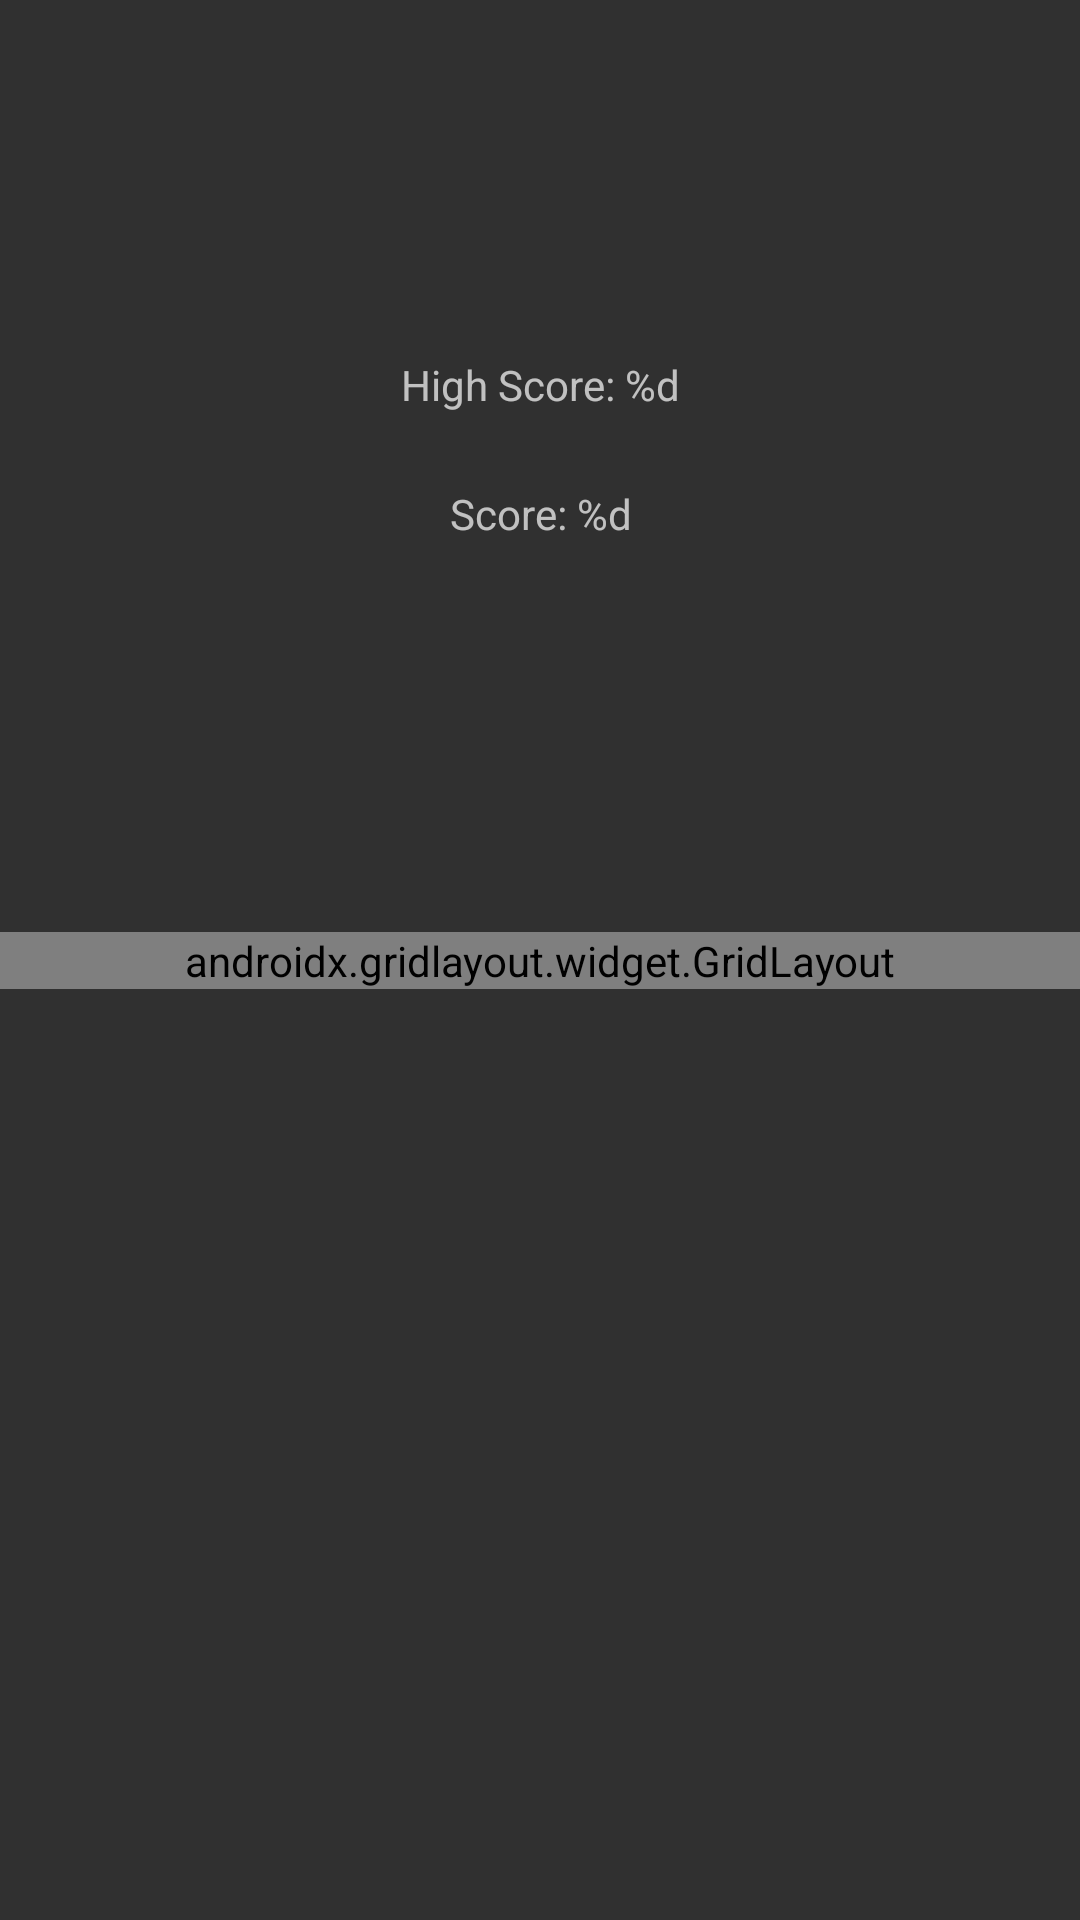

Here is an Android app screen rendered from its layout file. Give the layout XML and the strings, colors and styles it references.
<!-- AndroidManifest.xml: activity theme Theme.AppCompat.NoActionBar -->
<!-- res/layout/activity_game.xml -->
<?xml version="1.0" encoding="utf-8"?>
<androidx.constraintlayout.widget.ConstraintLayout xmlns:android="http://schemas.android.com/apk/res/android"
    xmlns:app="http://schemas.android.com/apk/res-auto"
    xmlns:tools="http://schemas.android.com/tools"
    android:layout_width="match_parent"
    android:layout_height="match_parent"
    tools:context=".MainActivity">

    <LinearLayout
        android:id="@+id/linearLayout"
        android:layout_width="wrap_content"
        android:layout_height="wrap_content"
        android:orientation="vertical"
        app:layout_constraintBottom_toTopOf="@+id/gridLayout"
        app:layout_constraintEnd_toEndOf="parent"
        app:layout_constraintHorizontal_bias=".5"
        app:layout_constraintStart_toStartOf="parent"
        app:layout_constraintTop_toTopOf="parent"
        app:layout_constraintVertical_bias="0.4">

        <TextView
            android:id="@+id/highscore_text"
            android:layout_width="match_parent"
            android:layout_height="wrap_content"
            android:layout_marginTop="32dp"
            android:text="@string/high_score_main"
            android:textAlignment="center" />

        <TextView
            android:id="@+id/score_text"
            android:layout_width="match_parent"
            android:layout_height="wrap_content"
            android:layout_marginTop="24dp"
            android:text="@string/score_0_game"
            android:textAlignment="center" />

    </LinearLayout>

    <androidx.gridlayout.widget.GridLayout
        android:id="@+id/gridLayout"
        android:layout_width="match_parent"
        android:layout_height="wrap_content"
        app:columnCount="2"
        app:layout_constraintBottom_toBottomOf="parent"
        app:layout_constraintTop_toTopOf="parent"
        app:rowCount="2"
        tools:layout_editor_absoluteX="-16dp">

        
        
        
        
        
        
        

        
        
        
        
        
        
        

        
        
        
        
        
        
        

        
        
        
        
        
        
        

    </androidx.gridlayout.widget.GridLayout>

</androidx.constraintlayout.widget.ConstraintLayout>
<!-- resources referenced by this layout -->
<resources>
  <dimen name="box_size">100dp</dimen>
  <string name="high_score_main">High Score: %d</string>
  <string name="score_0_game">Score: %d</string>
</resources>
